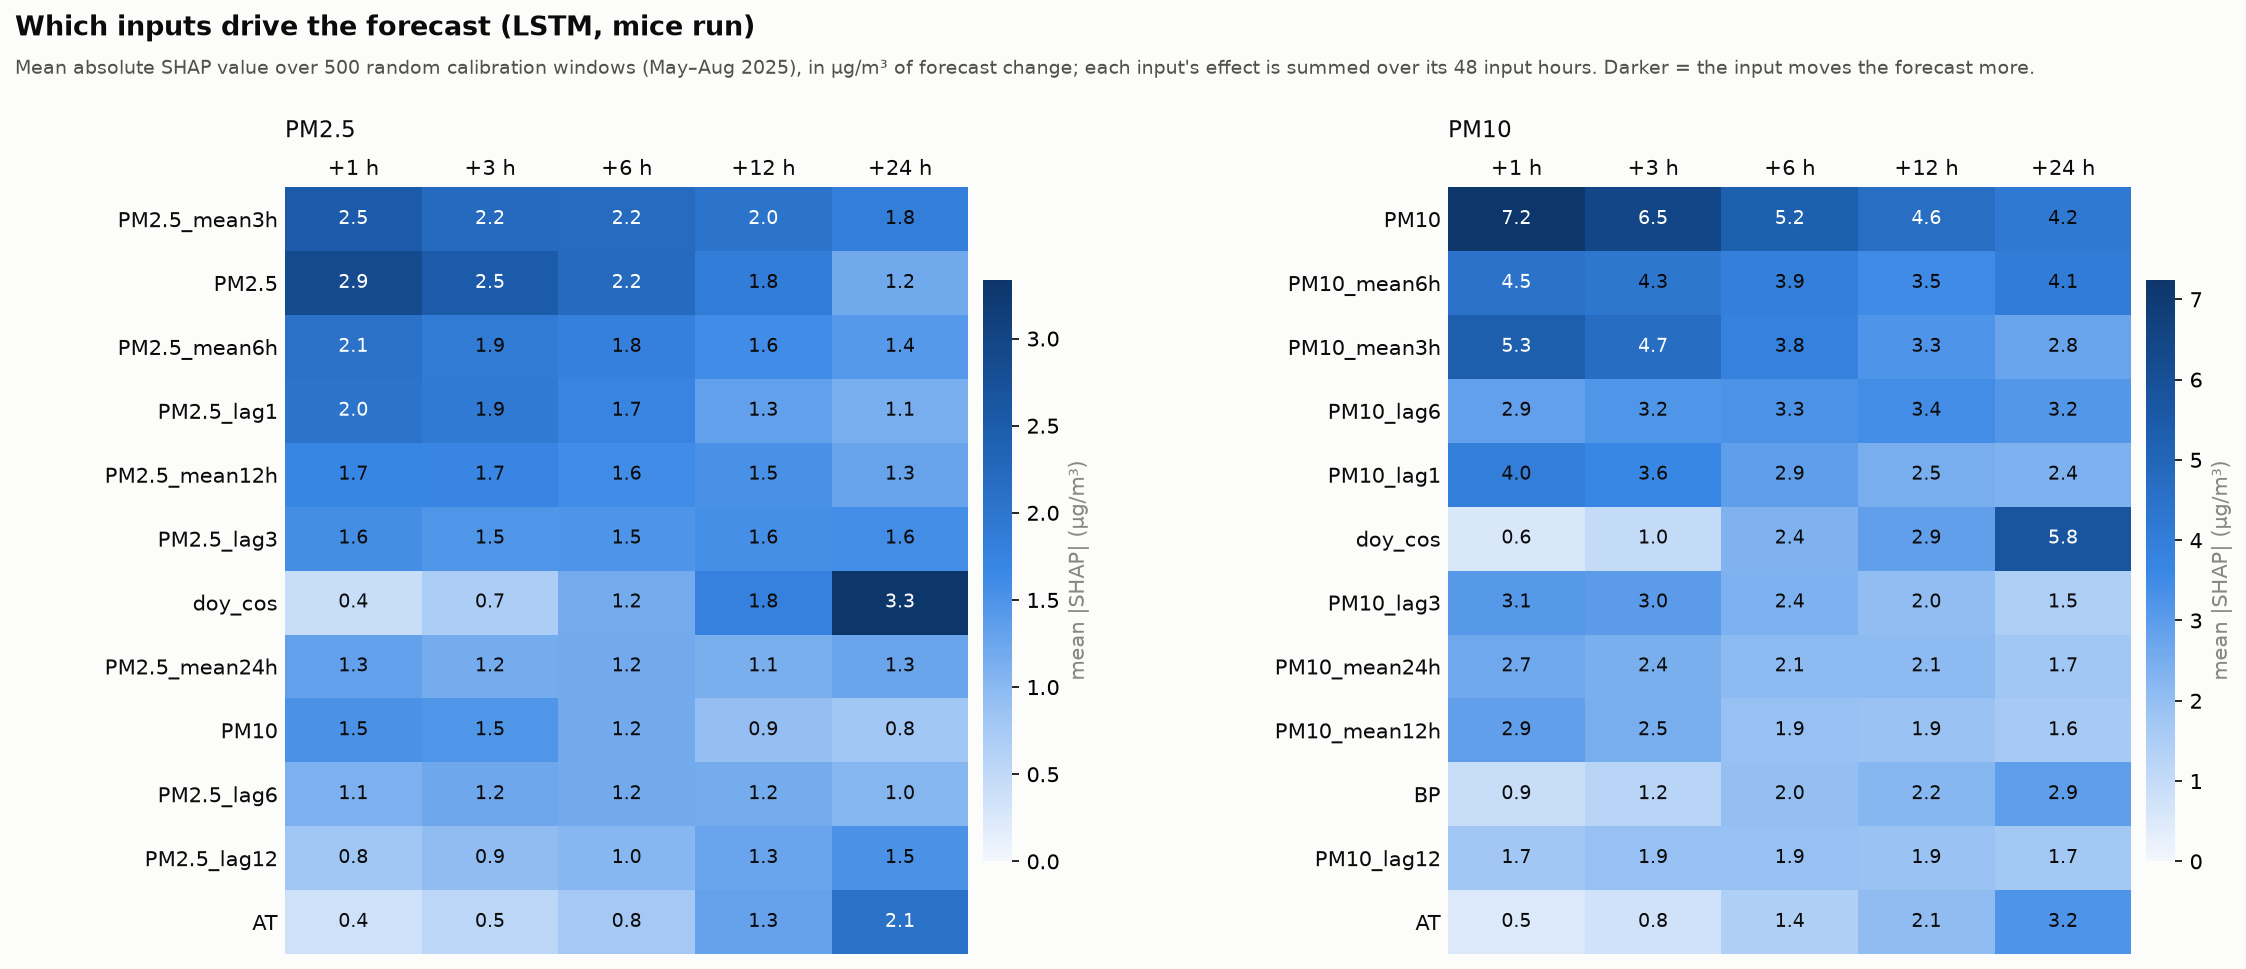

Data behind this chart, as committed beside it:
target, horizon, feature, mean_abs_shap, mean_shap, rank
PM10, 1, PM10, 7.242, -7.087, 1
PM10, 1, PM10_mean3h, 5.321, -5.221, 2
PM10, 1, PM10_mean6h, 4.464, -4.407, 3
PM10, 1, PM10_lag1, 3.979, -3.92, 4
PM10, 1, PM10_lag3, 3.075, -3.017, 5
PM10, 1, PM10_mean12h, 2.904, -2.851, 6
PM10, 1, PM10_lag6, 2.866, -2.812, 7
PM10, 1, PM10_mean24h, 2.658, -2.62, 8
PM10, 1, PM2.5, 2.12, -1.379, 9
PM10, 1, PM10_lag12, 1.722, -1.701, 10
PM10, 1, PM10_lag24, 1.444, -1.425, 11
PM10, 1, PM2.5_mean3h, 1.365, -1.206, 12
PM10, 1, PM10_std12h, 1.141, -1.105, 13
PM10, 1, BP, 0.9342, -0.8347, 14
PM10, 1, PM10_std24h, 0.7871, -0.7695, 15
PM10, 1, PM2.5_lag12, 0.7472, 0.6821, 16
PM10, 1, PM2.5_lag24, 0.6952, 0.6614, 17
PM10, 1, RH, 0.6738, -0.3711, 18
PM10, 1, RF, 0.6691, -0.3345, 19
PM10, 1, PM2.5_mean6h, 0.656, -0.5136, 20
PM10, 1, doy_cos, 0.5893, -0.5453, 21
PM10, 1, AT, 0.503, 0.0417, 22
PM10, 1, CO, 0.4894, 0.1899, 23
PM10, 1, NO2, 0.453, 0.0909, 24
PM10, 1, PM2.5_lag1, 0.4514, 0.0035, 25
PM10, 1, WD_sin, 0.3561, -0.1195, 26
PM10, 1, SR, 0.344, 0.0131, 27
PM10, 1, hour_cos, 0.3432, -0.0347, 28
PM10, 1, NOX, 0.3349, -0.1042, 29
PM10, 1, BENZENE, 0.3275, 0.2155, 30
PM10, 1, PM2.5_lag6, 0.3208, 0.2616, 31
PM10, 1, PM10_std3h, 0.3177, -0.2794, 32
PM10, 1, SO2, 0.3073, -0.0535, 33
PM10, 1, PM2.5_lag3, 0.2972, -0.0945, 34
PM10, 1, PM2.5_std24h, 0.2878, -0.2664, 35
PM10, 1, PM2.5_mean24h, 0.2825, 0.245, 36
PM10, 1, PM10_std6h, 0.2794, -0.2269, 37
PM10, 1, PM2.5_std12h, 0.2764, -0.2557, 38
PM10, 1, PM2.5_mean12h, 0.2742, 0.0821, 39
PM10, 1, PM2.5_std3h, 0.2584, 0.1387, 40
PM10, 1, hour_sin, 0.2513, 0.0266, 41
PM10, 1, TOLUENE, 0.2348, -0.0389, 42
PM10, 1, NO, 0.2222, -0.2065, 43
PM10, 1, WD_cos, 0.2151, -0.0987, 44
PM10, 1, PM2.5_std6h, 0.1782, -0.0331, 45
PM10, 1, doy_sin, 0.1751, 0.0188, 46
PM10, 1, OZONE, 0.174, -0.0146, 47
PM10, 1, NH3, 0.1172, -0.0152, 48
PM10, 1, stuck_pm25, 0.0371, -0.0103, 49
PM10, 1, stuck_pm10, 0.0, 0.0, 50
PM10, 3, PM10, 6.451, -6.3, 1
PM10, 3, PM10_mean3h, 4.72, -4.637, 2
PM10, 3, PM10_mean6h, 4.273, -4.222, 3
PM10, 3, PM10_lag1, 3.602, -3.539, 4
PM10, 3, PM10_lag6, 3.208, -3.151, 5
PM10, 3, PM10_lag3, 3, -2.946, 6
PM10, 3, PM10_mean12h, 2.477, -2.43, 7
PM10, 3, PM10_mean24h, 2.436, -2.403, 8
PM10, 3, PM10_lag12, 1.91, -1.884, 9
PM10, 3, PM2.5, 1.861, -0.8535, 10
... 440 more rows
